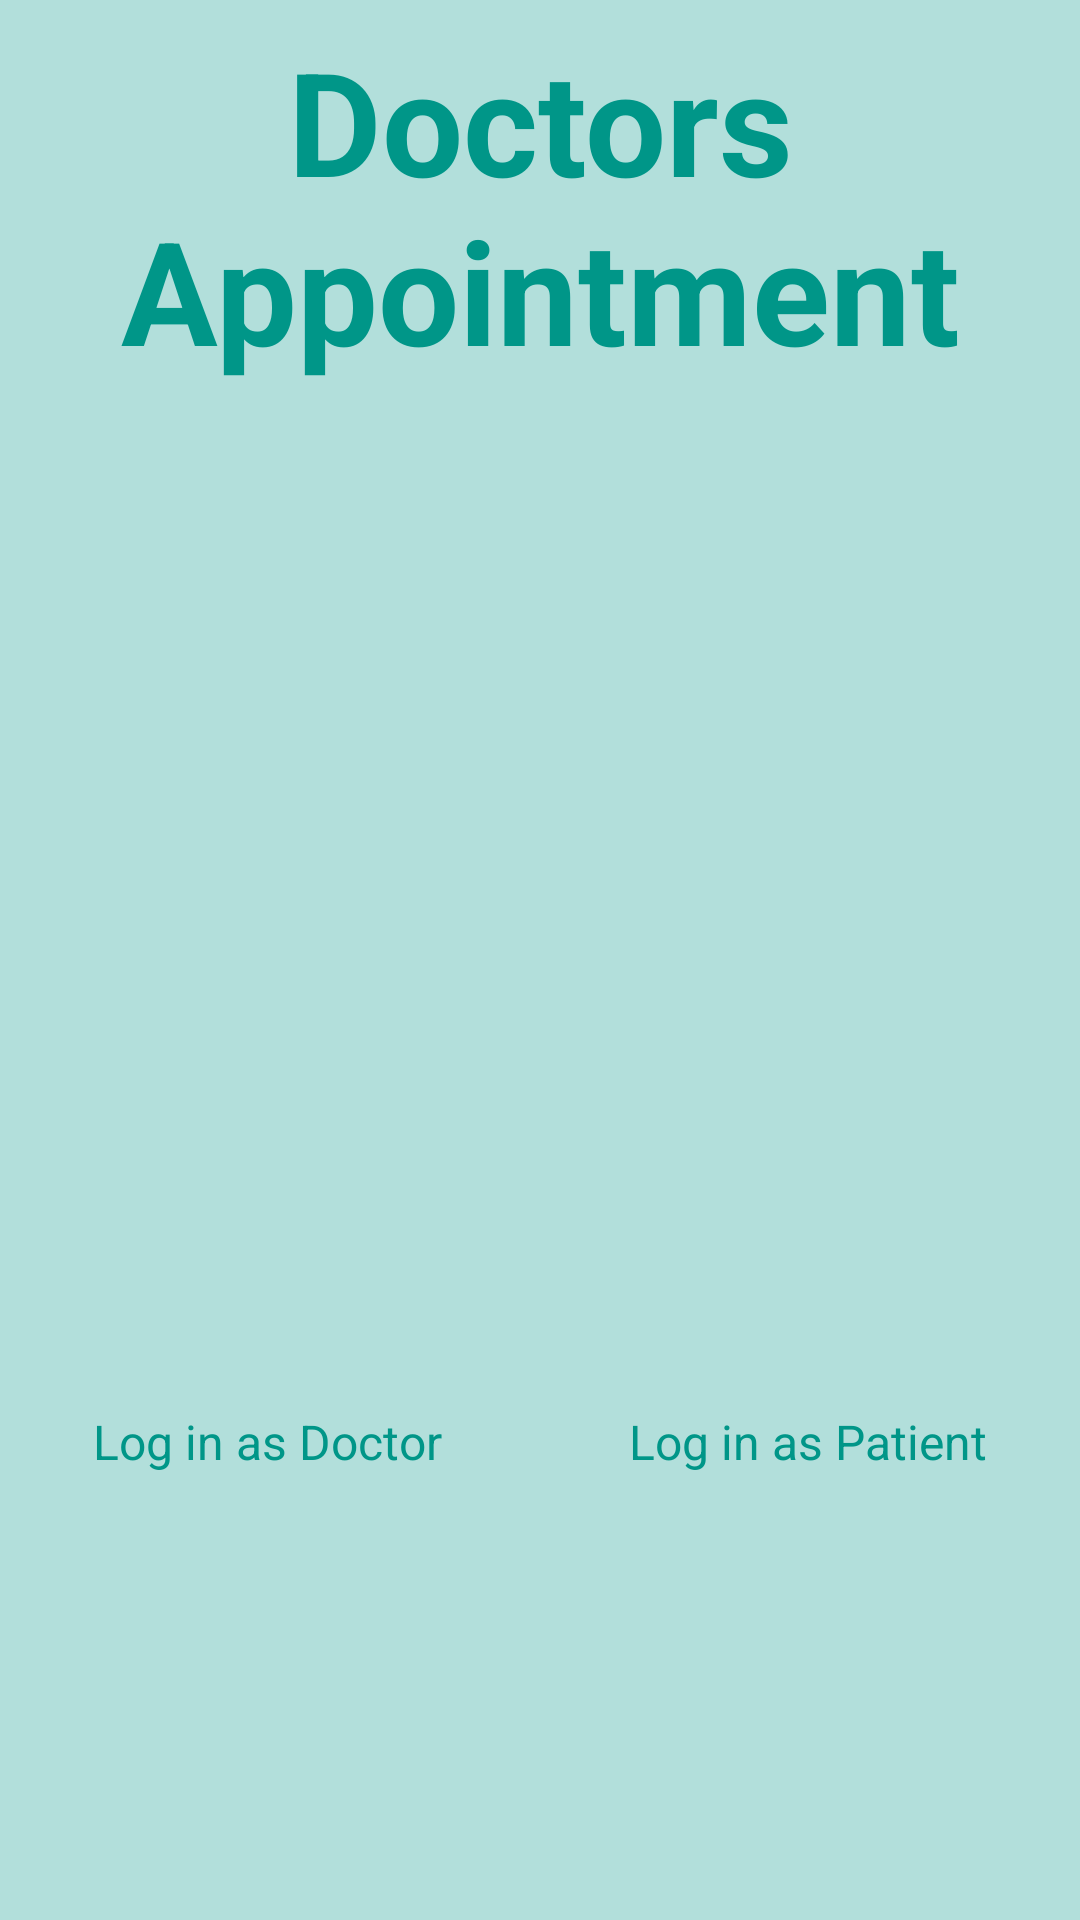

Reconstruct the res/layout file that produces this screen, plus the resources it refers to.
<!-- AndroidManifest.xml: application theme Theme.DoctorsAppointment -->
<!-- res/layout/activity_main.xml -->
<?xml version="1.0" encoding="utf-8"?>
<LinearLayout xmlns:android="http://schemas.android.com/apk/res/android"
    xmlns:app="http://schemas.android.com/apk/res-auto"
    xmlns:tools="http://schemas.android.com/tools"
    android:layout_width="match_parent"
    android:layout_height="match_parent"
    android:background="#B2DFDB"
    tools:context=".MainActivity"
    android:orientation="vertical">

    <TextView
        android:id="@+id/titleTextView"
        android:layout_width="match_parent"
        android:layout_height="wrap_content"
        android:layout_marginBottom="112dp"
        android:padding="8dp"
        android:text="Doctors Appointment"
        android:textAlignment="center"
        android:textColor="#009688"
        android:textSize="48sp"
        android:textStyle="bold"
        app:layout_constraintBottom_toTopOf="@+id/patientButton"
        app:layout_constraintEnd_toEndOf="parent"
        app:layout_constraintHorizontal_bias="0.0"
        app:layout_constraintStart_toStartOf="parent" />
    <LinearLayout
        android:layout_width="match_parent"
        android:layout_height="wrap_content"
        android:orientation="horizontal">

        <ImageView
            android:id="@+id/doctorButton"
            android:layout_width="100dp"
            android:layout_height="200dp"
            android:layout_weight="1"
            android:background="@drawable/ic_doctor"
            android:clickable="true"
            android:contentDescription="Doctor"
            app:layout_constraintBottom_toBottomOf="parent"
            app:layout_constraintDimensionRatio="1:1"
            app:layout_constraintEnd_toStartOf="@+id/patientButton"
            app:layout_constraintStart_toStartOf="parent"
            app:layout_constraintTop_toTopOf="parent" />

    <ImageView
        android:id="@+id/patientButton"
        android:layout_width="100dp"
        android:layout_height="200dp"
        android:layout_weight="1"
        android:background="@drawable/ic_patient"
        android:clickable="true"
        android:contentDescription="Patient"
        app:layout_constraintBottom_toBottomOf="parent"
        app:layout_constraintDimensionRatio="1:1"
        app:layout_constraintEnd_toEndOf="parent"
        app:layout_constraintStart_toEndOf="@+id/doctorButton"
        app:layout_constraintTop_toTopOf="parent" />

    </LinearLayout>
    <LinearLayout
        android:layout_width="match_parent"
        android:layout_height="wrap_content"
        android:orientation="horizontal">
    <TextView
        android:id="@+id/textView"
        android:layout_width="wrap_content"
        android:layout_height="wrap_content"
        android:layout_marginTop="16dp"
        android:padding="5dp"
        android:layout_weight="1"
        android:text="@string/doctor"
        android:textAlignment="center"
        android:textColor="#009688"
        android:textSize="16sp"
        app:layout_constraintEnd_toEndOf="@+id/doctorButton"
        app:layout_constraintStart_toStartOf="@+id/doctorButton"
        app:layout_constraintTop_toBottomOf="@+id/doctorButton" />

    <TextView
        android:id="@+id/textView3"
        android:layout_weight="1"
        android:layout_width="wrap_content"
        android:layout_height="wrap_content"
        android:layout_marginTop="16dp"
        android:padding="5dp"
        android:text="@string/patient"
        android:textAlignment="center"
        android:textColor="#009688"
        android:textSize="16sp"
        app:layout_constraintEnd_toEndOf="@+id/patientButton"
        app:layout_constraintStart_toStartOf="@+id/patientButton"
        app:layout_constraintTop_toBottomOf="@+id/patientButton" />
    </LinearLayout>
</LinearLayout>
<!-- resources referenced by this layout -->
<resources>
  <string name="doctor">Log in as Doctor</string>
  <string name="patient">Log in as Patient</string>
  <style name="Theme.DoctorsAppointment" parent="Base.Theme.DoctorsAppointment" />
  <style name="Base.Theme.DoctorsAppointment" parent="Theme.Material3.DayNight.NoActionBar">
          
          
          <item name="colorPrimary">@color/dark_green</item>
          <item name="colorPrimaryVariant">@color/purple_700</item>
          <item name="colorOnPrimary">@color/white</item>
          
          <item name="colorSecondary">@color/teal_200</item>
          <item name="colorSecondaryVariant">@color/teal_700</item>
          <item name="colorOnSecondary">@color/black</item>
          
          <item name="android:statusBarColor">?attr/colorPrimaryVariant</item>
      </style>
  <color name="dark_green">#009688</color>
  <color name="purple_700">#FF3700B3</color>
  <color name="white">#FFFFFFFF</color>
  <color name="teal_200">#FF03DAC5</color>
  <color name="teal_700">#FF018786</color>
  <color name="black">#FF000000</color>
</resources>
